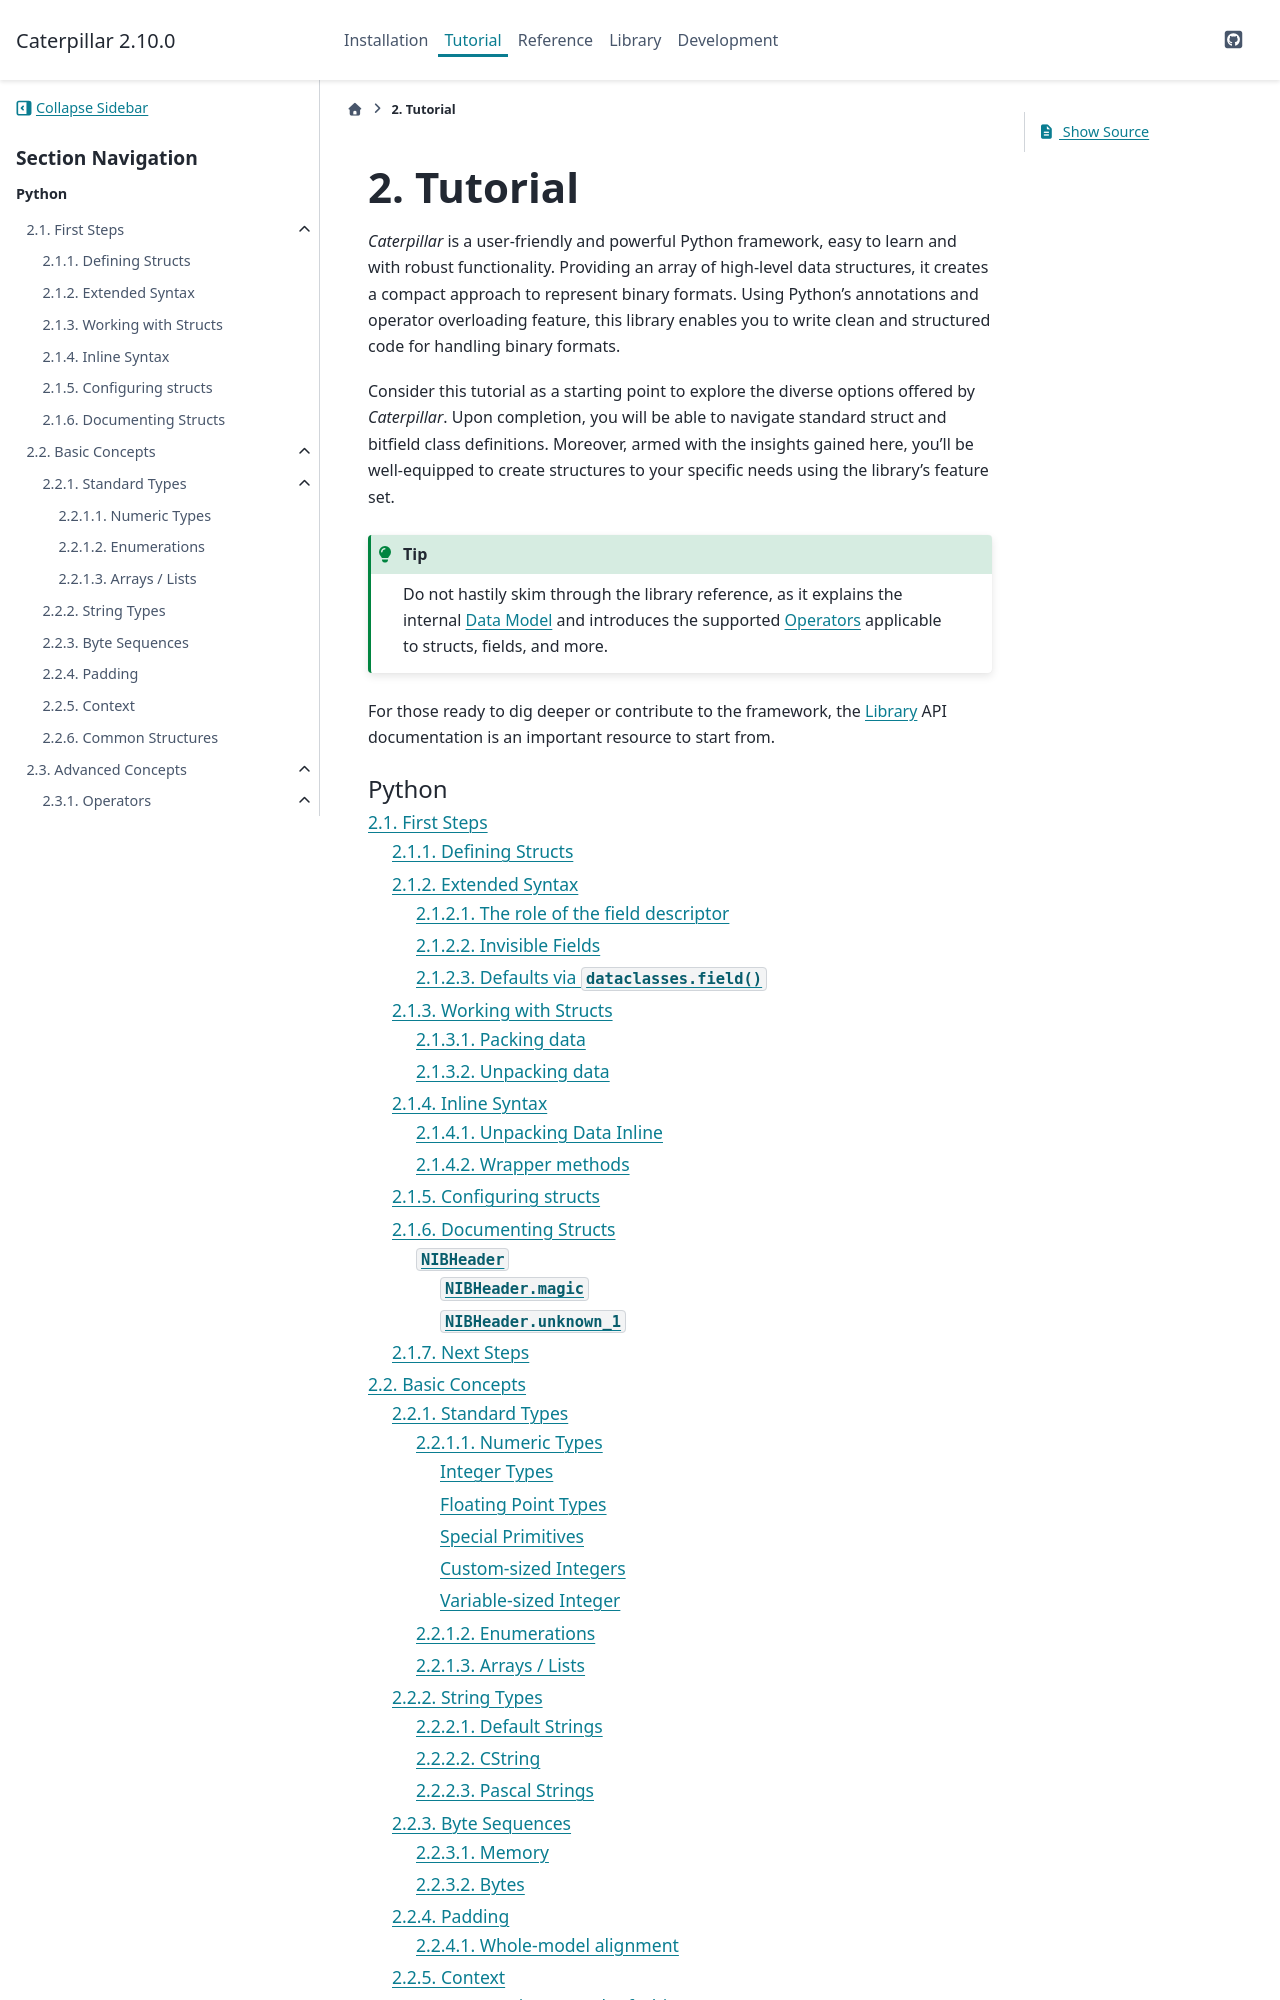

repository: MatrixEditor/caterpillar · page: tutorial/index.html · generator: sphinx

.. _tutorial-index:

********
Tutorial
********

*Caterpillar* is a user-friendly and powerful Python framework, easy to learn and with robust
functionality. Providing an array of high-level data structures, it creates a compact approach
to represent binary formats. Using Python's annotations and operator overloading feature, this
library enables you to write clean and structured code for handling binary formats.
